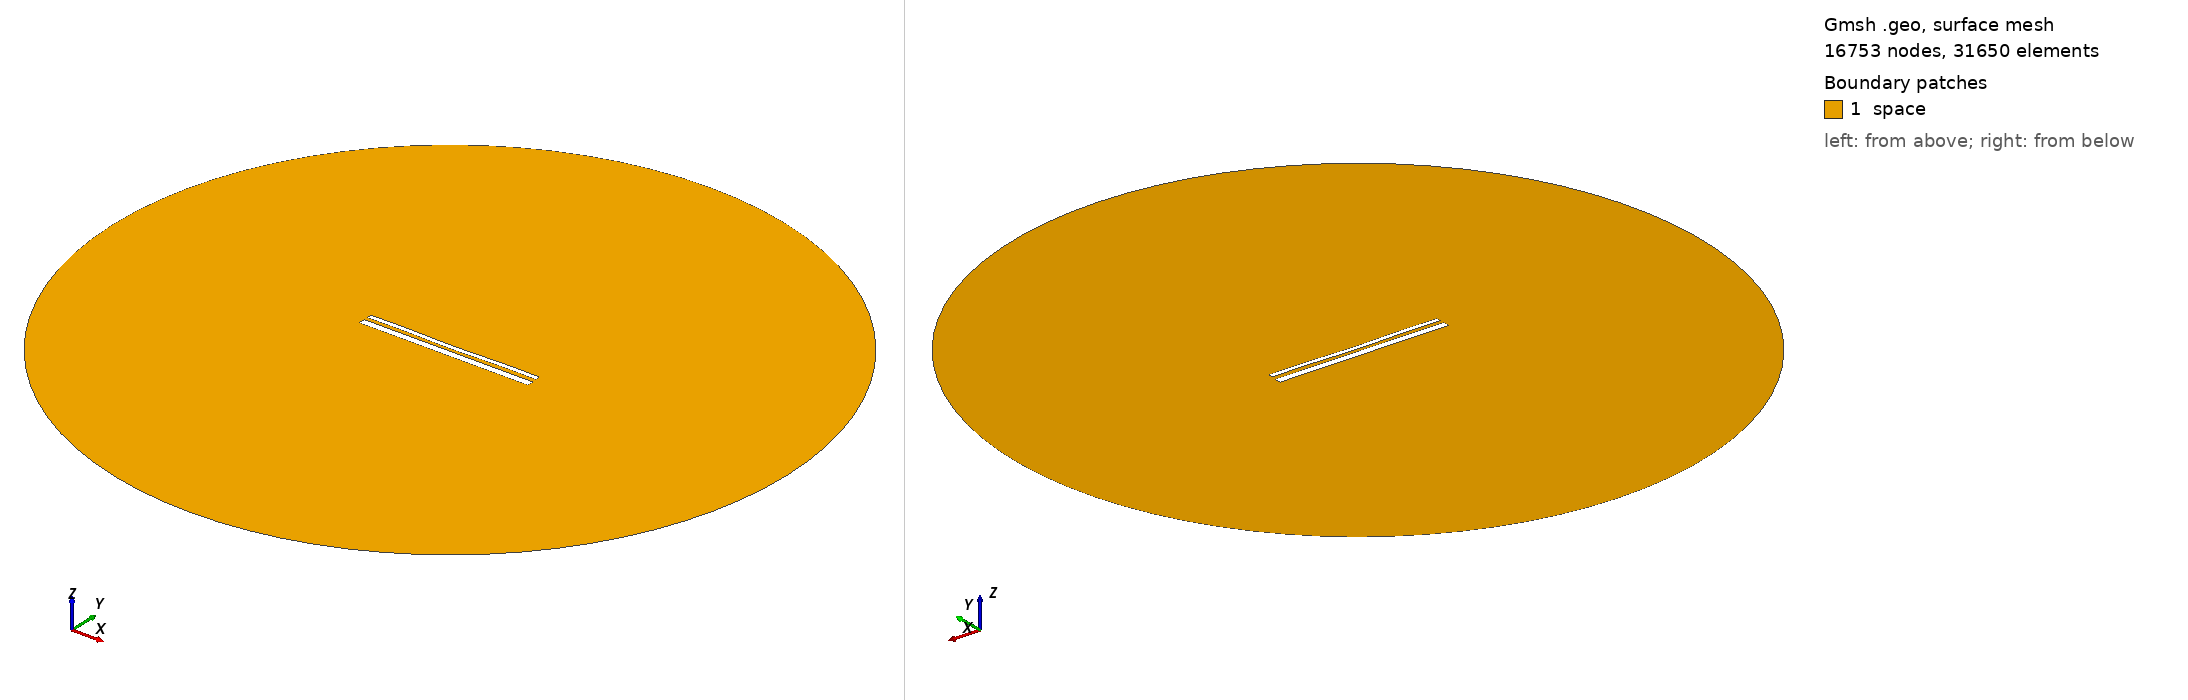

Gmsh geometry script, surface-meshed: 16753 nodes, 31650 surface elements. Boundary patches (legend numbers): 1 space. Left view from above one corner, right view from below the opposite corner. Legend entries are the model's physical surfaces. The drawing asked Gmsh for element sizes between 1% and 20% of the model's largest extent; the script's own settings can give other sizes.

=== 1761.geo (drawn) ===
//---------------------------------------
// Geometry kernel
//---------------------------------------

SetFactory("OpenCASCADE");



//---------------------------------------
// Parameters of the geometry
//---------------------------------------

// Overetch of the upper plate
overetch = 0.5;

// Distance between the plates
distance = 1.75;

// Discretization over the x axis (for the deformation)
nx = 50; 

// Length of the plate
L = 100 - overetch; 

// Number of modes
n = 4; 

// 1st mode coefficient
coeff(1) = 0.15;
beta(1) = 0.596864 * 3.1415926535 / L;

// 2nd mode coefficient
coeff(2) = -0.15;
beta(2) = 1.49418 * 3.1415926535 / L;

// 3rd mode coefficient
coeff(3) = 0.0;
beta(3) = 2.50025 * 3.1415926535 / L;

// 4th mode coefficient
coeff(4) = 0.15;
beta(4) = 3.49999 * 3.1415926535 / L;



//---------------------------------------
// Upper plate (deformed rectangle)
//---------------------------------------

// Coordiantes of the upper plate
xmin = -50;
xmax = 50 - overetch;

// Height of the upper plate
yheight = 4 - 2 * overetch;

// Indexes of the points
UpperID[] = {};
LowerID[] = {};
LeftID[] = {};
RightID[] = {};

// Point index
p = 1;

// Horizontal edges
For i In {1:nx}
    x = xmin + (i-1)*(xmax - xmin)/(nx-1);

    y_bottom = distance / 2 + overetch;
    For j In {1:n}
        C = (Cosh(beta(j)*L) + Cos(beta(j)*L)) / (Sinh(beta(j)*L) + Sin(beta(j)*L));
        y_bottom  = y_bottom + coeff(j) * (Cosh(beta(j)*(x+50)) - Cos(beta(j)*(x+50)) - C * (Sinh(beta(j)*(x+50)) - Sin(beta(j)*(x+50))));
    EndFor

    y_top = y_bottom + yheight;

    Point(p) = {x, y_top, 0, 1.0};
    UpperID[i] = p;
    p = p + 1;

    Point(p) = {x, y_bottom, 0, 1.0};
    LowerID[i] = p;
    p = p + 1;
EndFor

// Create point lists
UpperPts[] = {}; LowerPts[] = {};
For i In {1:nx}
  UpperPts[] += {UpperID[i]};
  LowerPts[] += {LowerID[i]};
EndFor

// Build splines
Spline(1) = {UpperPts[]};
Spline(2) = {LowerPts[]};
Line(3) = {LowerPts[nx-1], UpperPts[nx-1]};
Line(4) = {LowerPts[0], UpperPts[0]};

// Build the plane surface
Curve Loop(1) = {2, 3, -1, -4};
Plane Surface(1) = {1};



//---------------------------------------
// Lower plate (rectangle)
//---------------------------------------

// Vertices
Point(1001) = {-50, -1, 0, 1.0};
Point(1002) = { 50, -1, 0, 1.0};
Point(1003) = { 50,  -5, 0, 1.0};
Point(1004) = {-50,  -5, 0, 1.0};

// Edges
Line(5) = {1001, 1002};
Line(6) = {1002, 1003};
Line(7) = {1003, 1004};
Line(8) = {1004, 1001};

// Plane surface
Line Loop(2) = {5, 6, 7, 8};
Plane Surface(2) = {2}; 



//---------------------------------------
// Outer (fictious) boundary
//---------------------------------------

// Points
Point(1005) = {0, 0, 0};       // Center
Point(1006) = {200, 0, 0};     // Start point
Point(1007) = {0, 200, 0};     // 90 degrees
Point(1008) = {-200, 0, 0};    // 180 degrees
Point(1009) = {0, -200, 0};    // 270 degrees

// Circle arcs (each needs start, center, end)
Circle(9) = {1006, 1005, 1007};
Circle(10) = {1007, 1005, 1008};
Circle(11) = {1008, 1005, 1009};
Circle(12) = {1009, 1005, 1006};

// Plane surface for the entire domain
Curve Loop(3) = {9, 10, 11, 12};
Surface(3) = {3};

// Subtract the plates from the whole domain to obtain the actual domain where we want to solve the equations
BooleanDifference{ Surface{3}; Delete; }{ Surface{1}; Surface{2}; Delete; }




//---------------------------------------
// Transfinite Lines/Curves
//---------------------------------------

// Set the number of points on the boundaries
r = 12;
d = 0.15;

// Plates
Transfinite Curve {1} = 50*r/4 Using Progression 1;
Transfinite Line {2} = 50*r Using Progression 1;
Transfinite Curve {3, 4} = 2*r Using Progression 1+d;
Transfinite Line {5} = 50*r Using Progression 1;
Transfinite Line {7} = 50*r/4 Using Progression 1;
Transfinite Line {6} = 2*r Using Progression 1+d;
Transfinite Line {8} = 2*r Using Progression 1-d;

// Outer boundary
Transfinite Line {9, 10, 11, 12} = 20 Using Progression 1;



//---------------------------------------
// Physical groups
//---------------------------------------                

// Physical curves (boundaries)
Physical Line("force_segment", 10) = {2};
Physical Line("upper_plate", 11) = {1, 3, 4};
Physical Line("lower_plate", 12) = {5, 6, 7, 8};
Physical Line("boundary", 20) = {9, 10, 11, 12};

// Physical Surfaces
Physical Surface("space", 30) = {3};



//---------------------------------------
// 6. Generate the Mesh
//---------------------------------------

// 2D mesh generation
Mesh 2;
